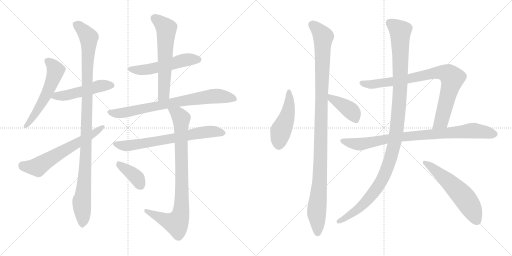
t = 0.00 s
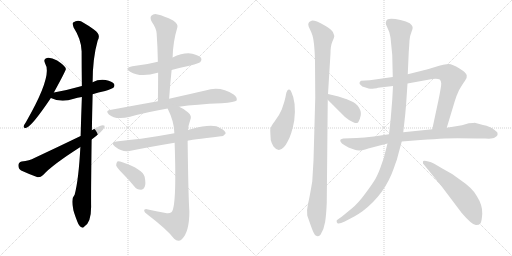
t = 2.81 s
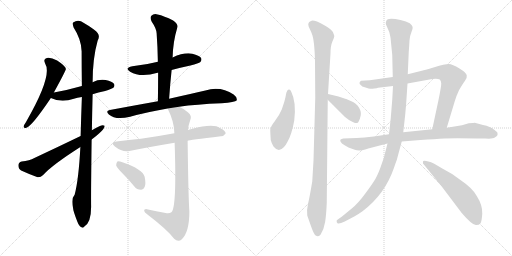
t = 5.62 s
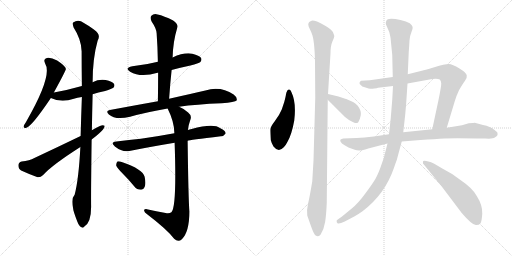
t = 8.44 s
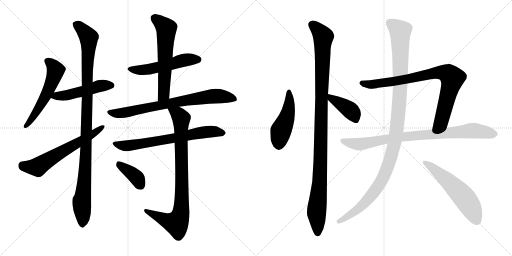
t = 11.25 s
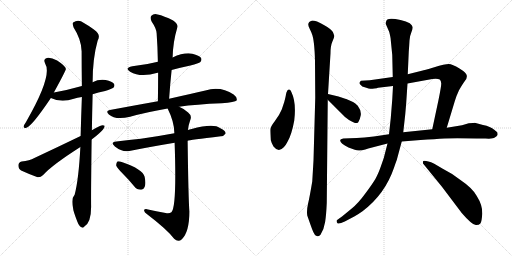
t = 14.06 s

The animated SVG that drew these frames (rendered in a browser with its animation timeline set to each time). Animation: 17 CSS @keyframes rules; one cycle of 14.06 s.

<svg version="1.1" viewBox="0 0 2048 1024" xmlns="http://www.w3.org/2000/svg">
  <g stroke="lightgray" stroke-dasharray="1,1" stroke-width="1" transform="scale(4, 4)">
    <line x1="0" y1="0" x2="256" y2="256"></line>
    <line x1="256" y1="0" x2="0" y2="256"></line>
    <line x1="128" y1="0" x2="128" y2="256"></line>
    <line x1="0" y1="128" x2="256" y2="128"></line>
    <line x1="256" y1="0" x2="512" y2="256"></line>
    <line x1="512" y1="0" x2="256" y2="256"></line>
    <line x1="384" y1="0" x2="384" y2="256"></line>
    <line x1="256" y1="128" x2="512" y2="128"></line>
  </g>
<g transform="scale(1, -1) translate(0, -850)">
   <style type="text/css">
    @keyframes keyframes0 {
      from {
       stroke: black;
       stroke-dashoffset: 561;
       stroke-width: 128;
       }
       65% {
       animation-timing-function: step-end;
       stroke: black;
       stroke-dashoffset: 0;
       stroke-width: 128;
       }
       to {
       stroke: black;
       stroke-width: 1024;
       }
       }
       #make-me-a-hanzi-animation-0 {
         animation: keyframes0 0.706543s both;
         animation-delay: 0.000000s;
         animation-timing-function: linear;
       }
    @keyframes keyframes1 {
      from {
       stroke: black;
       stroke-dashoffset: 496;
       stroke-width: 128;
       }
       62% {
       animation-timing-function: step-end;
       stroke: black;
       stroke-dashoffset: 0;
       stroke-width: 128;
       }
       to {
       stroke: black;
       stroke-width: 1024;
       }
       }
       #make-me-a-hanzi-animation-1 {
         animation: keyframes1 0.653646s both;
         animation-delay: 0.706543s;
         animation-timing-function: linear;
       }
    @keyframes keyframes2 {
      from {
       stroke: black;
       stroke-dashoffset: 1077;
       stroke-width: 128;
       }
       78% {
       animation-timing-function: step-end;
       stroke: black;
       stroke-dashoffset: 0;
       stroke-width: 128;
       }
       to {
       stroke: black;
       stroke-width: 1024;
       }
       }
       #make-me-a-hanzi-animation-2 {
         animation: keyframes2 1.126465s both;
         animation-delay: 1.360189s;
         animation-timing-function: linear;
       }
    @keyframes keyframes3 {
      from {
       stroke: black;
       stroke-dashoffset: 627;
       stroke-width: 128;
       }
       67% {
       animation-timing-function: step-end;
       stroke: black;
       stroke-dashoffset: 0;
       stroke-width: 128;
       }
       to {
       stroke: black;
       stroke-width: 1024;
       }
       }
       #make-me-a-hanzi-animation-3 {
         animation: keyframes3 0.760254s both;
         animation-delay: 2.486654s;
         animation-timing-function: linear;
       }
    @keyframes keyframes4 {
      from {
       stroke: black;
       stroke-dashoffset: 531;
       stroke-width: 128;
       }
       63% {
       animation-timing-function: step-end;
       stroke: black;
       stroke-dashoffset: 0;
       stroke-width: 128;
       }
       to {
       stroke: black;
       stroke-width: 1024;
       }
       }
       #make-me-a-hanzi-animation-4 {
         animation: keyframes4 0.682129s both;
         animation-delay: 3.246908s;
         animation-timing-function: linear;
       }
    @keyframes keyframes5 {
      from {
       stroke: black;
       stroke-dashoffset: 609;
       stroke-width: 128;
       }
       66% {
       animation-timing-function: step-end;
       stroke: black;
       stroke-dashoffset: 0;
       stroke-width: 128;
       }
       to {
       stroke: black;
       stroke-width: 1024;
       }
       }
       #make-me-a-hanzi-animation-5 {
         animation: keyframes5 0.745605s both;
         animation-delay: 3.929037s;
         animation-timing-function: linear;
       }
    @keyframes keyframes6 {
      from {
       stroke: black;
       stroke-dashoffset: 766;
       stroke-width: 128;
       }
       71% {
       animation-timing-function: step-end;
       stroke: black;
       stroke-dashoffset: 0;
       stroke-width: 128;
       }
       to {
       stroke: black;
       stroke-width: 1024;
       }
       }
       #make-me-a-hanzi-animation-6 {
         animation: keyframes6 0.873372s both;
         animation-delay: 4.674642s;
         animation-timing-function: linear;
       }
    @keyframes keyframes7 {
      from {
       stroke: black;
       stroke-dashoffset: 694;
       stroke-width: 128;
       }
       69% {
       animation-timing-function: step-end;
       stroke: black;
       stroke-dashoffset: 0;
       stroke-width: 128;
       }
       to {
       stroke: black;
       stroke-width: 1024;
       }
       }
       #make-me-a-hanzi-animation-7 {
         animation: keyframes7 0.814779s both;
         animation-delay: 5.548014s;
         animation-timing-function: linear;
       }
    @keyframes keyframes8 {
      from {
       stroke: black;
       stroke-dashoffset: 868;
       stroke-width: 128;
       }
       74% {
       animation-timing-function: step-end;
       stroke: black;
       stroke-dashoffset: 0;
       stroke-width: 128;
       }
       to {
       stroke: black;
       stroke-width: 1024;
       }
       }
       #make-me-a-hanzi-animation-8 {
         animation: keyframes8 0.956380s both;
         animation-delay: 6.362793s;
         animation-timing-function: linear;
       }
    @keyframes keyframes9 {
      from {
       stroke: black;
       stroke-dashoffset: 386;
       stroke-width: 128;
       }
       56% {
       animation-timing-function: step-end;
       stroke: black;
       stroke-dashoffset: 0;
       stroke-width: 128;
       }
       to {
       stroke: black;
       stroke-width: 1024;
       }
       }
       #make-me-a-hanzi-animation-9 {
         animation: keyframes9 0.564128s both;
         animation-delay: 7.319173s;
         animation-timing-function: linear;
       }
    @keyframes keyframes10 {
      from {
       stroke: black;
       stroke-dashoffset: 473;
       stroke-width: 128;
       }
       61% {
       animation-timing-function: step-end;
       stroke: black;
       stroke-dashoffset: 0;
       stroke-width: 128;
       }
       to {
       stroke: black;
       stroke-width: 1024;
       }
       }
       #make-me-a-hanzi-animation-10 {
         animation: keyframes10 0.634928s both;
         animation-delay: 7.883301s;
         animation-timing-function: linear;
       }
    @keyframes keyframes11 {
      from {
       stroke: black;
       stroke-dashoffset: 1107;
       stroke-width: 128;
       }
       78% {
       animation-timing-function: step-end;
       stroke: black;
       stroke-dashoffset: 0;
       stroke-width: 128;
       }
       to {
       stroke: black;
       stroke-width: 1024;
       }
       }
       #make-me-a-hanzi-animation-11 {
         animation: keyframes11 1.150879s both;
         animation-delay: 8.518229s;
         animation-timing-function: linear;
       }
    @keyframes keyframes12 {
      from {
       stroke: black;
       stroke-dashoffset: 406;
       stroke-width: 128;
       }
       57% {
       animation-timing-function: step-end;
       stroke: black;
       stroke-dashoffset: 0;
       stroke-width: 128;
       }
       to {
       stroke: black;
       stroke-width: 1024;
       }
       }
       #make-me-a-hanzi-animation-12 {
         animation: keyframes12 0.580404s both;
         animation-delay: 9.669108s;
         animation-timing-function: linear;
       }
    @keyframes keyframes13 {
      from {
       stroke: black;
       stroke-dashoffset: 848;
       stroke-width: 128;
       }
       73% {
       animation-timing-function: step-end;
       stroke: black;
       stroke-dashoffset: 0;
       stroke-width: 128;
       }
       to {
       stroke: black;
       stroke-width: 1024;
       }
       }
       #make-me-a-hanzi-animation-13 {
         animation: keyframes13 0.940104s both;
         animation-delay: 10.249512s;
         animation-timing-function: linear;
       }
    @keyframes keyframes14 {
      from {
       stroke: black;
       stroke-dashoffset: 869;
       stroke-width: 128;
       }
       74% {
       animation-timing-function: step-end;
       stroke: black;
       stroke-dashoffset: 0;
       stroke-width: 128;
       }
       to {
       stroke: black;
       stroke-width: 1024;
       }
       }
       #make-me-a-hanzi-animation-14 {
         animation: keyframes14 0.957194s both;
         animation-delay: 11.189616s;
         animation-timing-function: linear;
       }
    @keyframes keyframes15 {
      from {
       stroke: black;
       stroke-dashoffset: 1160;
       stroke-width: 128;
       }
       79% {
       animation-timing-function: step-end;
       stroke: black;
       stroke-dashoffset: 0;
       stroke-width: 128;
       }
       to {
       stroke: black;
       stroke-width: 1024;
       }
       }
       #make-me-a-hanzi-animation-15 {
         animation: keyframes15 1.194010s both;
         animation-delay: 12.146810s;
         animation-timing-function: linear;
       }
    @keyframes keyframes16 {
      from {
       stroke: black;
       stroke-dashoffset: 576;
       stroke-width: 128;
       }
       65% {
       animation-timing-function: step-end;
       stroke: black;
       stroke-dashoffset: 0;
       stroke-width: 128;
       }
       to {
       stroke: black;
       stroke-width: 1024;
       }
       }
       #make-me-a-hanzi-animation-16 {
         animation: keyframes16 0.718750s both;
         animation-delay: 13.340820s;
         animation-timing-function: linear;
       }
</style>
<path d="M 215.5 480.5 Q 263.5 568.5 263.5 574.5 Q 262.5 578.5 261.5 580.5 Q 255.5 590.5 228.5 608.5 Q 203.5 621.5 187.5 618.5 Q 171.5 614.5 180.5 596.5 Q 211.5 548.5 103.5 361.5 Q 96.5 351.5 94.5 345.5 Q 93.5 335.5 105.5 339.5 Q 127.5 345.5 203.5 458.5 L 215.5 480.5 Z" fill="lightgray"></path> 
<path d="M 370.5 473.5 Q 392.5 480.5 420.5 486.5 Q 448.5 495.5 453.5 499.5 Q 460.5 506.5 456.5 514.5 Q 449.5 524.5 422.5 530.5 Q 394.5 534.5 370.5 521.5 L 327.5 506.5 Q 275.5 491.5 215.5 480.5 C 186.5 475.5 176.5 470.5 203.5 458.5 Q 245.5 437.5 295.5 455.5 Q 308.5 459.5 327.5 462.5 L 370.5 473.5 Z" fill="lightgray"></path> 
<path d="M 367.5 329.5 Q 368.5 395.5 370.5 473.5 L 370.5 521.5 Q 370.5 617.5 390.5 687.5 Q 405.5 712.5 375.5 732.5 Q 360.5 744.5 335.5 758.5 Q 313.5 774.5 292.5 760.5 Q 288.5 756.5 294.5 740.5 Q 325.5 692.5 326.5 645.5 Q 326.5 581.5 327.5 506.5 L 327.5 462.5 Q 324.5 386.5 322.5 306.5 L 321.5 262.5 Q 314.5 130.5 298.5 71.5 Q 283.5 56.5 292.5 16.5 Q 292.5 7.5 309.5 -36.5 Q 316.5 -54.5 324.5 -57.5 Q 330.5 -64.5 337.5 -55.5 Q 364.5 -39.5 364.5 23.5 Q 363.5 59.5 366.5 292.5 L 367.5 329.5 Z" fill="lightgray"></path> 
<path d="M 366.5 292.5 Q 420.5 332.5 418.5 347.5 Q 411.5 351.5 399.5 346.5 Q 383.5 339.5 367.5 329.5 L 322.5 306.5 Q 235.5 264.5 137.5 218.5 Q 118.5 208.5 86.5 204.5 Q 73.5 200.5 73.5 189.5 Q 73.5 174.5 84.5 168.5 Q 112.5 155.5 150.5 141.5 Q 162.5 140.5 172.5 150.5 Q 208.5 190.5 321.5 262.5 L 366.5 292.5 Z" fill="lightgray"></path> 
<path d="M 686.5 570.5 Q 723.5 580.5 761.5 588.5 Q 795.5 597.5 801.5 602.5 Q 808.5 609.5 804.5 618.5 Q 797.5 628.5 769.5 635.5 Q 735.5 641.5 690.5 620.5 L 631.5 603.5 Q 585.5 591.5 529.5 585.5 Q 495.5 578.5 520.5 563.5 Q 562.5 538.5 630.5 559.5 L 632.5 559.5 L 686.5 570.5 Z" fill="lightgray"></path> 
<path d="M 676.5 455.5 Q 680.5 515.5 686.5 570.5 L 690.5 620.5 Q 691.5 681.5 709.5 741.5 Q 713.5 753.5 692.5 768.5 Q 655.5 787.5 630.5 792.5 Q 614.5 796.5 605.5 787.5 Q 598.5 780.5 606.5 764.5 Q 625.5 736.5 626.5 717.5 Q 630.5 662.5 631.5 603.5 L 632.5 559.5 Q 632.5 504.5 631.5 445.5 C 631.5 415.5 674.5 425.5 676.5 455.5 Z" fill="lightgray"></path> 
<path d="M 716.5 423.5 Q 783.5 433.5 886.5 437.5 Q 940.5 441.5 946.5 448.5 Q 950.5 460.5 934.5 472.5 Q 882.5 506.5 821.5 488.5 Q 763.5 475.5 676.5 455.5 L 631.5 445.5 Q 541.5 429.5 439.5 410.5 Q 420.5 407.5 435.5 392.5 Q 462.5 368.5 520.5 383.5 Q 583.5 401.5 670.5 416.5 L 716.5 423.5 Z" fill="lightgray"></path> 
<path d="M 750.5 287.5 Q 754.5 290.5 883.5 305.5 Q 893.5 304.5 902.5 316.5 Q 903.5 326.5 881.5 337.5 Q 854.5 358.5 766.5 334.5 Q 757.5 333.5 751.5 330.5 L 697.5 317.5 Q 627.5 304.5 563.5 295.5 Q 517.5 291.5 465.5 284.5 Q 438.5 281.5 459.5 264.5 Q 489.5 240.5 517.5 246.5 Q 596.5 262.5 698.5 279.5 L 750.5 287.5 Z" fill="lightgray"></path> 
<path d="M 662.5 -1.5 Q 625.5 5.5 587.5 13.5 Q 575.5 14.5 576.5 7.5 Q 577.5 0.5 588.5 -6.5 Q 667.5 -66.5 696.5 -104.5 Q 712.5 -120.5 727.5 -106.5 Q 757.5 -76.5 757.5 4.5 Q 753.5 55.5 750.5 287.5 L 751.5 330.5 Q 754.5 352.5 760.5 368.5 Q 769.5 387.5 752.5 400.5 Q 736.5 415.5 716.5 423.5 C 689.5 437.5 657.5 443.5 670.5 416.5 Q 697.5 362.5 697.5 317.5 L 698.5 279.5 Q 707.5 18.5 685.5 1.5 Q 676.5 -5.5 662.5 -1.5 Z" fill="lightgray"></path> 
<path d="M 489.5 157.5 Q 513.5 133.5 537.5 104.5 Q 547.5 91.5 563.5 91.5 Q 573.5 90.5 578.5 102.5 Q 584.5 115.5 578.5 143.5 Q 571.5 173.5 489.5 201.5 Q 476.5 205.5 469.5 204.5 Q 465.5 200.5 464.5 189.5 Q 467.5 179.5 489.5 157.5 Z" fill="lightgray"></path> 
<path d="M 1165.0 483.0 Q 1161.0 493.0 1155.5 492.0 Q 1150.0 491.0 1149.0 487.0 Q 1145.0 481.0 1144.0 473.0 Q 1143.0 465.0 1137.0 442.0 L 1127.0 412.0 Q 1117.0 388.0 1099.0 365.0 Q 1081.0 342.0 1081.0 331.0 Q 1081.0 320.0 1083.0 290.0 Q 1086.0 277.0 1094.0 264.0 Q 1114.0 238.0 1135.0 261.0 Q 1145.0 272.0 1150.0 283.0 Q 1167.0 312.0 1177.0 368.0 Q 1186.0 441.0 1165.0 483.0 Z" fill="lightgray"></path> 
<path d="M 1312.0 474.0 L 1322.0 637.0 Q 1322.0 667.0 1330.0 685.0 Q 1338.0 703.0 1337.0 707.0 Q 1336.0 711.0 1331.5 722.0 Q 1327.0 733.0 1295.5 750.5 Q 1264.0 768.0 1249.0 768.0 Q 1233.0 764.0 1233.0 752.0 Q 1233.0 746.0 1239.5 733.0 Q 1246.0 720.0 1247.0 716.0 Q 1258.0 691.0 1260.0 604.0 L 1261.0 459.0 L 1254.0 208.0 L 1249.0 124.0 Q 1238.0 59.0 1232.0 34.0 Q 1226.0 9.0 1229.0 -12.0 Q 1243.0 -52.0 1249.0 -68.0 Q 1263.0 -108.0 1282.0 -89.0 Q 1296.0 -67.0 1300.5 -38.0 Q 1305.0 -9.0 1307.0 38.0 L 1311.0 451.0 L 1312.0 474.0 Z" fill="lightgray"></path> 
<path d="M 1385.0 454.0 Q 1381.0 454.0 1375.0 457.0 L 1354.0 464.0 L 1312.0 474.0 C 1283.0 481.0 1290.0 472.0 1311.0 451.0 L 1361.0 401.0 Q 1379.0 381.0 1396.0 370.0 Q 1431.0 348.0 1435.0 365.0 Q 1439.0 370.0 1443.0 389.0 Q 1446.0 407.0 1431.0 427.0 Q 1421.0 438.0 1412.0 442.0 L 1385.0 454.0 Z" fill="lightgray"></path> 
<path d="M 1571.0 542.0 L 1479.0 529.0 L 1444.0 527.0 Q 1439.0 524.0 1438.0 519.0 Q 1437.0 514.0 1443.0 510.0 Q 1446.0 504.0 1462.0 500.0 Q 1477.0 495.0 1481.0 495.0 Q 1485.0 494.0 1497.0 496.0 Q 1509.0 497.0 1512.0 499.0 L 1572.0 506.0 L 1630.0 516.0 L 1729.0 534.0 Q 1732.0 535.0 1743.0 535.0 Q 1753.0 535.0 1759.0 532.0 Q 1764.0 528.0 1765.0 516.0 Q 1765.0 504.0 1754.0 450.0 L 1729.0 333.0 C 1723.0 304.0 1778.0 310.0 1787.0 339.0 L 1819.0 445.0 Q 1825.0 466.0 1836.0 489.0 Q 1851.0 515.0 1860.0 527.0 Q 1869.0 538.0 1867.0 548.0 Q 1867.0 558.0 1838.0 576.0 Q 1809.0 594.0 1795.0 594.0 Q 1780.0 594.0 1737.0 581.0 Q 1693.0 568.0 1691.0 568.0 L 1631.0 553.0 L 1571.0 542.0 Z" fill="lightgray"></path> 
<path d="M 1556.0 313.0 L 1495.0 304.0 Q 1455.0 300.0 1427.0 298.0 L 1373.0 296.0 Q 1361.0 294.0 1361.0 290.0 Q 1358.0 278.0 1394.0 260.0 L 1419.0 251.0 Q 1436.0 244.0 1461.0 252.0 L 1473.0 256.0 L 1550.0 276.0 L 1607.0 284.0 L 1682.0 290.0 Q 1741.0 294.0 1778.0 296.0 Q 1815.0 298.0 1907.0 296.0 L 1942.0 296.0 Q 1972.0 294.0 1979.0 300.0 Q 1988.0 305.0 1990.0 310.0 Q 1991.0 314.0 1989.0 321.0 L 1977.0 331.0 Q 1962.0 344.0 1932.0 350.0 L 1899.0 359.0 Q 1897.0 359.0 1875.0 357.0 L 1848.0 349.0 L 1787.0 339.0 L 1729.0 333.0 L 1613.0 321.0 L 1556.0 313.0 Z" fill="lightgray"></path> 
<path d="M 1544.0 762.0 Q 1542.0 757.0 1544.0 752.0 L 1557.0 722.0 Q 1563.0 698.0 1563.0 690.0 L 1569.0 630.0 L 1571.0 542.0 L 1572.0 506.0 L 1569.0 452.0 L 1563.0 377.0 L 1556.0 313.0 L 1550.0 276.0 L 1542.0 245.0 Q 1537.0 220.0 1524.0 186.0 Q 1512.0 152.0 1501.5 134.5 Q 1491.0 117.0 1462.0 77.0 Q 1433.0 37.0 1407.0 16.0 L 1368.0 -16.0 L 1347.0 -31.0 Q 1345.0 -38.0 1350.0 -43.0 Q 1355.0 -48.0 1379.0 -36.0 L 1417.0 -16.0 Q 1432.0 -8.0 1450.0 5.0 Q 1540.0 73.0 1576.0 179.0 Q 1583.0 200.0 1587.0 210.0 L 1607.0 284.0 L 1613.0 321.0 L 1621.0 393.0 Q 1625.0 438.0 1625.0 441.0 L 1630.0 516.0 L 1631.0 553.0 L 1635.0 642.0 Q 1637.0 669.0 1638.0 688.0 Q 1639.0 707.0 1645.5 721.5 Q 1652.0 736.0 1650.5 742.5 Q 1649.0 749.0 1639.0 757.0 Q 1626.0 765.0 1602.0 770.0 Q 1544.0 784.0 1544.0 762.0 Z" fill="lightgray"></path> 
<path d="M 1737.0 195.0 Q 1704.0 209.0 1693.0 206.0 Q 1691.0 204.0 1692.0 196.0 L 1767.0 104.0 L 1847.0 -2.0 Q 1891.0 -53.0 1905.0 -50.0 Q 1916.0 -50.0 1921.5 -43.5 Q 1927.0 -37.0 1929.0 -4.5 Q 1931.0 28.0 1907.0 66.0 Q 1891.0 97.0 1839.0 132.0 Q 1809.0 156.0 1771.0 175.0 L 1737.0 195.0 Z" fill="lightgray"></path> 
      <clipPath id="make-me-a-hanzi-clip-0">
      <path d="M 215.5 480.5 Q 263.5 568.5 263.5 574.5 Q 262.5 578.5 261.5 580.5 Q 255.5 590.5 228.5 608.5 Q 203.5 621.5 187.5 618.5 Q 171.5 614.5 180.5 596.5 Q 211.5 548.5 103.5 361.5 Q 96.5 351.5 94.5 345.5 Q 93.5 335.5 105.5 339.5 Q 127.5 345.5 203.5 458.5 L 215.5 480.5 Z" fill="lightgray"></path>
      </clipPath>
      <path clip-path="url(#make-me-a-hanzi-clip-0)" d="M 189.5 605.5 L 210.5 589.5 L 222.5 568.5 L 210.5 526.5 L 156.5 418.5 L 102.5 346.5 " fill="none" id="make-me-a-hanzi-animation-0" stroke-dasharray="433 866" stroke-linecap="round"></path>

      <clipPath id="make-me-a-hanzi-clip-1">
      <path d="M 370.5 473.5 Q 392.5 480.5 420.5 486.5 Q 448.5 495.5 453.5 499.5 Q 460.5 506.5 456.5 514.5 Q 449.5 524.5 422.5 530.5 Q 394.5 534.5 370.5 521.5 L 327.5 506.5 Q 275.5 491.5 215.5 480.5 C 186.5 475.5 176.5 470.5 203.5 458.5 Q 245.5 437.5 295.5 455.5 Q 308.5 459.5 327.5 462.5 L 370.5 473.5 Z" fill="lightgray"></path>
      </clipPath>
      <path clip-path="url(#make-me-a-hanzi-clip-1)" d="M 212.5 460.5 L 226.5 467.5 L 281.5 472.5 L 394.5 505.5 L 445.5 508.5 " fill="none" id="make-me-a-hanzi-animation-1" stroke-dasharray="368 736" stroke-linecap="round"></path>

      <clipPath id="make-me-a-hanzi-clip-2">
      <path d="M 367.5 329.5 Q 368.5 395.5 370.5 473.5 L 370.5 521.5 Q 370.5 617.5 390.5 687.5 Q 405.5 712.5 375.5 732.5 Q 360.5 744.5 335.5 758.5 Q 313.5 774.5 292.5 760.5 Q 288.5 756.5 294.5 740.5 Q 325.5 692.5 326.5 645.5 Q 326.5 581.5 327.5 506.5 L 327.5 462.5 Q 324.5 386.5 322.5 306.5 L 321.5 262.5 Q 314.5 130.5 298.5 71.5 Q 283.5 56.5 292.5 16.5 Q 292.5 7.5 309.5 -36.5 Q 316.5 -54.5 324.5 -57.5 Q 330.5 -64.5 337.5 -55.5 Q 364.5 -39.5 364.5 23.5 Q 363.5 59.5 366.5 292.5 L 367.5 329.5 Z" fill="lightgray"></path>
      </clipPath>
      <path clip-path="url(#make-me-a-hanzi-clip-2)" d="M 303.5 754.5 L 355.5 700.5 L 346.5 279.5 L 336.5 109.5 L 326.5 46.5 L 329.5 -44.5 " fill="none" id="make-me-a-hanzi-animation-2" stroke-dasharray="949 1898" stroke-linecap="round"></path>

      <clipPath id="make-me-a-hanzi-clip-3">
      <path d="M 366.5 292.5 Q 420.5 332.5 418.5 347.5 Q 411.5 351.5 399.5 346.5 Q 383.5 339.5 367.5 329.5 L 322.5 306.5 Q 235.5 264.5 137.5 218.5 Q 118.5 208.5 86.5 204.5 Q 73.5 200.5 73.5 189.5 Q 73.5 174.5 84.5 168.5 Q 112.5 155.5 150.5 141.5 Q 162.5 140.5 172.5 150.5 Q 208.5 190.5 321.5 262.5 L 366.5 292.5 Z" fill="lightgray"></path>
      </clipPath>
      <path clip-path="url(#make-me-a-hanzi-clip-3)" d="M 88.5 189.5 L 147.5 182.5 L 368.5 310.5 L 413.5 344.5 " fill="none" id="make-me-a-hanzi-animation-3" stroke-dasharray="499 998" stroke-linecap="round"></path>

      <clipPath id="make-me-a-hanzi-clip-4">
      <path d="M 686.5 570.5 Q 723.5 580.5 761.5 588.5 Q 795.5 597.5 801.5 602.5 Q 808.5 609.5 804.5 618.5 Q 797.5 628.5 769.5 635.5 Q 735.5 641.5 690.5 620.5 L 631.5 603.5 Q 585.5 591.5 529.5 585.5 Q 495.5 578.5 520.5 563.5 Q 562.5 538.5 630.5 559.5 L 632.5 559.5 L 686.5 570.5 Z" fill="lightgray"></path>
      </clipPath>
      <path clip-path="url(#make-me-a-hanzi-clip-4)" d="M 522.5 575.5 L 544.5 570.5 L 599.5 573.5 L 732.5 608.5 L 792.5 612.5 " fill="none" id="make-me-a-hanzi-animation-4" stroke-dasharray="403 806" stroke-linecap="round"></path>

      <clipPath id="make-me-a-hanzi-clip-5">
      <path d="M 676.5 455.5 Q 680.5 515.5 686.5 570.5 L 690.5 620.5 Q 691.5 681.5 709.5 741.5 Q 713.5 753.5 692.5 768.5 Q 655.5 787.5 630.5 792.5 Q 614.5 796.5 605.5 787.5 Q 598.5 780.5 606.5 764.5 Q 625.5 736.5 626.5 717.5 Q 630.5 662.5 631.5 603.5 L 632.5 559.5 Q 632.5 504.5 631.5 445.5 C 631.5 415.5 674.5 425.5 676.5 455.5 Z" fill="lightgray"></path>
      </clipPath>
      <path clip-path="url(#make-me-a-hanzi-clip-5)" d="M 617.5 778.5 L 665.5 736.5 L 655.5 479.5 L 637.5 452.5 " fill="none" id="make-me-a-hanzi-animation-5" stroke-dasharray="481 962" stroke-linecap="round"></path>

      <clipPath id="make-me-a-hanzi-clip-6">
      <path d="M 716.5 423.5 Q 783.5 433.5 886.5 437.5 Q 940.5 441.5 946.5 448.5 Q 950.5 460.5 934.5 472.5 Q 882.5 506.5 821.5 488.5 Q 763.5 475.5 676.5 455.5 L 631.5 445.5 Q 541.5 429.5 439.5 410.5 Q 420.5 407.5 435.5 392.5 Q 462.5 368.5 520.5 383.5 Q 583.5 401.5 670.5 416.5 L 716.5 423.5 Z" fill="lightgray"></path>
      </clipPath>
      <path clip-path="url(#make-me-a-hanzi-clip-6)" d="M 437.5 401.5 L 507.5 400.5 L 672.5 436.5 L 847.5 465.5 L 905.5 462.5 L 939.5 453.5 " fill="none" id="make-me-a-hanzi-animation-6" stroke-dasharray="638 1276" stroke-linecap="round"></path>

      <clipPath id="make-me-a-hanzi-clip-7">
      <path d="M 750.5 287.5 Q 754.5 290.5 883.5 305.5 Q 893.5 304.5 902.5 316.5 Q 903.5 326.5 881.5 337.5 Q 854.5 358.5 766.5 334.5 Q 757.5 333.5 751.5 330.5 L 697.5 317.5 Q 627.5 304.5 563.5 295.5 Q 517.5 291.5 465.5 284.5 Q 438.5 281.5 459.5 264.5 Q 489.5 240.5 517.5 246.5 Q 596.5 262.5 698.5 279.5 L 750.5 287.5 Z" fill="lightgray"></path>
      </clipPath>
      <path clip-path="url(#make-me-a-hanzi-clip-7)" d="M 460.5 275.5 L 499.5 266.5 L 833.5 323.5 L 892.5 318.5 " fill="none" id="make-me-a-hanzi-animation-7" stroke-dasharray="566 1132" stroke-linecap="round"></path>

      <clipPath id="make-me-a-hanzi-clip-8">
      <path d="M 662.5 -1.5 Q 625.5 5.5 587.5 13.5 Q 575.5 14.5 576.5 7.5 Q 577.5 0.5 588.5 -6.5 Q 667.5 -66.5 696.5 -104.5 Q 712.5 -120.5 727.5 -106.5 Q 757.5 -76.5 757.5 4.5 Q 753.5 55.5 750.5 287.5 L 751.5 330.5 Q 754.5 352.5 760.5 368.5 Q 769.5 387.5 752.5 400.5 Q 736.5 415.5 716.5 423.5 C 689.5 437.5 657.5 443.5 670.5 416.5 Q 697.5 362.5 697.5 317.5 L 698.5 279.5 Q 707.5 18.5 685.5 1.5 Q 676.5 -5.5 662.5 -1.5 Z" fill="lightgray"></path>
      </clipPath>
      <path clip-path="url(#make-me-a-hanzi-clip-8)" d="M 679.5 411.5 L 711.5 394.5 L 724.5 373.5 L 723.5 -4.5 L 711.5 -34.5 L 702.5 -42.5 L 583.5 6.5 " fill="none" id="make-me-a-hanzi-animation-8" stroke-dasharray="740 1480" stroke-linecap="round"></path>

      <clipPath id="make-me-a-hanzi-clip-9">
      <path d="M 489.5 157.5 Q 513.5 133.5 537.5 104.5 Q 547.5 91.5 563.5 91.5 Q 573.5 90.5 578.5 102.5 Q 584.5 115.5 578.5 143.5 Q 571.5 173.5 489.5 201.5 Q 476.5 205.5 469.5 204.5 Q 465.5 200.5 464.5 189.5 Q 467.5 179.5 489.5 157.5 Z" fill="lightgray"></path>
      </clipPath>
      <path clip-path="url(#make-me-a-hanzi-clip-9)" d="M 473.5 194.5 L 536.5 149.5 L 564.5 105.5 " fill="none" id="make-me-a-hanzi-animation-9" stroke-dasharray="258 516" stroke-linecap="round"></path>

      <clipPath id="make-me-a-hanzi-clip-10">
      <path d="M 1165.0 483.0 Q 1161.0 493.0 1155.5 492.0 Q 1150.0 491.0 1149.0 487.0 Q 1145.0 481.0 1144.0 473.0 Q 1143.0 465.0 1137.0 442.0 L 1127.0 412.0 Q 1117.0 388.0 1099.0 365.0 Q 1081.0 342.0 1081.0 331.0 Q 1081.0 320.0 1083.0 290.0 Q 1086.0 277.0 1094.0 264.0 Q 1114.0 238.0 1135.0 261.0 Q 1145.0 272.0 1150.0 283.0 Q 1167.0 312.0 1177.0 368.0 Q 1186.0 441.0 1165.0 483.0 Z" fill="lightgray"></path>
      </clipPath>
      <path clip-path="url(#make-me-a-hanzi-clip-10)" d="M 1157.0 484.0 L 1154.0 410.0 L 1123.0 326.0 L 1116.0 273.0 " fill="none" id="make-me-a-hanzi-animation-10" stroke-dasharray="345 690" stroke-linecap="round"></path>

      <clipPath id="make-me-a-hanzi-clip-11">
      <path d="M 1312.0 474.0 L 1322.0 637.0 Q 1322.0 667.0 1330.0 685.0 Q 1338.0 703.0 1337.0 707.0 Q 1336.0 711.0 1331.5 722.0 Q 1327.0 733.0 1295.5 750.5 Q 1264.0 768.0 1249.0 768.0 Q 1233.0 764.0 1233.0 752.0 Q 1233.0 746.0 1239.5 733.0 Q 1246.0 720.0 1247.0 716.0 Q 1258.0 691.0 1260.0 604.0 L 1261.0 459.0 L 1254.0 208.0 L 1249.0 124.0 Q 1238.0 59.0 1232.0 34.0 Q 1226.0 9.0 1229.0 -12.0 Q 1243.0 -52.0 1249.0 -68.0 Q 1263.0 -108.0 1282.0 -89.0 Q 1296.0 -67.0 1300.5 -38.0 Q 1305.0 -9.0 1307.0 38.0 L 1311.0 451.0 L 1312.0 474.0 Z" fill="lightgray"></path>
      </clipPath>
      <path clip-path="url(#make-me-a-hanzi-clip-11)" d="M 1249.0 751.0 L 1275.0 728.0 L 1293.0 701.0 L 1279.0 126.0 L 1266.0 8.0 L 1271.0 -82.0 " fill="none" id="make-me-a-hanzi-animation-11" stroke-dasharray="979 1958" stroke-linecap="round"></path>

      <clipPath id="make-me-a-hanzi-clip-12">
      <path d="M 1385.0 454.0 Q 1381.0 454.0 1375.0 457.0 L 1354.0 464.0 L 1312.0 474.0 C 1283.0 481.0 1290.0 472.0 1311.0 451.0 L 1361.0 401.0 Q 1379.0 381.0 1396.0 370.0 Q 1431.0 348.0 1435.0 365.0 Q 1439.0 370.0 1443.0 389.0 Q 1446.0 407.0 1431.0 427.0 Q 1421.0 438.0 1412.0 442.0 L 1385.0 454.0 Z" fill="lightgray"></path>
      </clipPath>
      <path clip-path="url(#make-me-a-hanzi-clip-12)" d="M 1318.0 468.0 L 1325.0 455.0 L 1399.0 411.0 L 1424.0 369.0 " fill="none" id="make-me-a-hanzi-animation-12" stroke-dasharray="278 556" stroke-linecap="round"></path>

      <clipPath id="make-me-a-hanzi-clip-13">
      <path d="M 1571.0 542.0 L 1479.0 529.0 L 1444.0 527.0 Q 1439.0 524.0 1438.0 519.0 Q 1437.0 514.0 1443.0 510.0 Q 1446.0 504.0 1462.0 500.0 Q 1477.0 495.0 1481.0 495.0 Q 1485.0 494.0 1497.0 496.0 Q 1509.0 497.0 1512.0 499.0 L 1572.0 506.0 L 1630.0 516.0 L 1729.0 534.0 Q 1732.0 535.0 1743.0 535.0 Q 1753.0 535.0 1759.0 532.0 Q 1764.0 528.0 1765.0 516.0 Q 1765.0 504.0 1754.0 450.0 L 1729.0 333.0 C 1723.0 304.0 1778.0 310.0 1787.0 339.0 L 1819.0 445.0 Q 1825.0 466.0 1836.0 489.0 Q 1851.0 515.0 1860.0 527.0 Q 1869.0 538.0 1867.0 548.0 Q 1867.0 558.0 1838.0 576.0 Q 1809.0 594.0 1795.0 594.0 Q 1780.0 594.0 1737.0 581.0 Q 1693.0 568.0 1691.0 568.0 L 1631.0 553.0 L 1571.0 542.0 Z" fill="lightgray"></path>
      </clipPath>
      <path clip-path="url(#make-me-a-hanzi-clip-13)" d="M 1447.0 518.0 L 1484.0 512.0 L 1562.0 522.0 L 1730.0 558.0 L 1772.0 560.0 L 1797.0 551.0 L 1810.0 536.0 L 1767.0 370.0 L 1736.0 339.0 " fill="none" id="make-me-a-hanzi-animation-13" stroke-dasharray="720 1440" stroke-linecap="round"></path>

      <clipPath id="make-me-a-hanzi-clip-14">
      <path d="M 1556.0 313.0 L 1495.0 304.0 Q 1455.0 300.0 1427.0 298.0 L 1373.0 296.0 Q 1361.0 294.0 1361.0 290.0 Q 1358.0 278.0 1394.0 260.0 L 1419.0 251.0 Q 1436.0 244.0 1461.0 252.0 L 1473.0 256.0 L 1550.0 276.0 L 1607.0 284.0 L 1682.0 290.0 Q 1741.0 294.0 1778.0 296.0 Q 1815.0 298.0 1907.0 296.0 L 1942.0 296.0 Q 1972.0 294.0 1979.0 300.0 Q 1988.0 305.0 1990.0 310.0 Q 1991.0 314.0 1989.0 321.0 L 1977.0 331.0 Q 1962.0 344.0 1932.0 350.0 L 1899.0 359.0 Q 1897.0 359.0 1875.0 357.0 L 1848.0 349.0 L 1787.0 339.0 L 1729.0 333.0 L 1613.0 321.0 L 1556.0 313.0 Z" fill="lightgray"></path>
      </clipPath>
      <path clip-path="url(#make-me-a-hanzi-clip-14)" d="M 1370.0 288.0 L 1392.0 279.0 L 1438.0 273.0 L 1608.0 303.0 L 1886.0 328.0 L 1976.0 314.0 " fill="none" id="make-me-a-hanzi-animation-14" stroke-dasharray="741 1482" stroke-linecap="round"></path>

      <clipPath id="make-me-a-hanzi-clip-15">
      <path d="M 1544.0 762.0 Q 1542.0 757.0 1544.0 752.0 L 1557.0 722.0 Q 1563.0 698.0 1563.0 690.0 L 1569.0 630.0 L 1571.0 542.0 L 1572.0 506.0 L 1569.0 452.0 L 1563.0 377.0 L 1556.0 313.0 L 1550.0 276.0 L 1542.0 245.0 Q 1537.0 220.0 1524.0 186.0 Q 1512.0 152.0 1501.5 134.5 Q 1491.0 117.0 1462.0 77.0 Q 1433.0 37.0 1407.0 16.0 L 1368.0 -16.0 L 1347.0 -31.0 Q 1345.0 -38.0 1350.0 -43.0 Q 1355.0 -48.0 1379.0 -36.0 L 1417.0 -16.0 Q 1432.0 -8.0 1450.0 5.0 Q 1540.0 73.0 1576.0 179.0 Q 1583.0 200.0 1587.0 210.0 L 1607.0 284.0 L 1613.0 321.0 L 1621.0 393.0 Q 1625.0 438.0 1625.0 441.0 L 1630.0 516.0 L 1631.0 553.0 L 1635.0 642.0 Q 1637.0 669.0 1638.0 688.0 Q 1639.0 707.0 1645.5 721.5 Q 1652.0 736.0 1650.5 742.5 Q 1649.0 749.0 1639.0 757.0 Q 1626.0 765.0 1602.0 770.0 Q 1544.0 784.0 1544.0 762.0 Z" fill="lightgray"></path>
      </clipPath>
      <path clip-path="url(#make-me-a-hanzi-clip-15)" d="M 1557.0 762.0 L 1586.0 740.0 L 1600.0 725.0 L 1601.0 715.0 L 1600.0 480.0 L 1576.0 269.0 L 1539.0 153.0 L 1503.0 91.0 L 1433.0 15.0 L 1367.0 -33.0 L 1356.0 -35.0 " fill="none" id="make-me-a-hanzi-animation-15" stroke-dasharray="1032 2064" stroke-linecap="round"></path>

      <clipPath id="make-me-a-hanzi-clip-16">
      <path d="M 1737.0 195.0 Q 1704.0 209.0 1693.0 206.0 Q 1691.0 204.0 1692.0 196.0 L 1767.0 104.0 L 1847.0 -2.0 Q 1891.0 -53.0 1905.0 -50.0 Q 1916.0 -50.0 1921.5 -43.5 Q 1927.0 -37.0 1929.0 -4.5 Q 1931.0 28.0 1907.0 66.0 Q 1891.0 97.0 1839.0 132.0 Q 1809.0 156.0 1771.0 175.0 L 1737.0 195.0 Z" fill="lightgray"></path>
      </clipPath>
      <path clip-path="url(#make-me-a-hanzi-clip-16)" d="M 1698.0 200.0 L 1794.0 124.0 L 1847.0 71.0 L 1880.0 26.0 L 1909.0 -34.0 " fill="none" id="make-me-a-hanzi-animation-16" stroke-dasharray="448 896" stroke-linecap="round"></path>

</g>
</svg>
